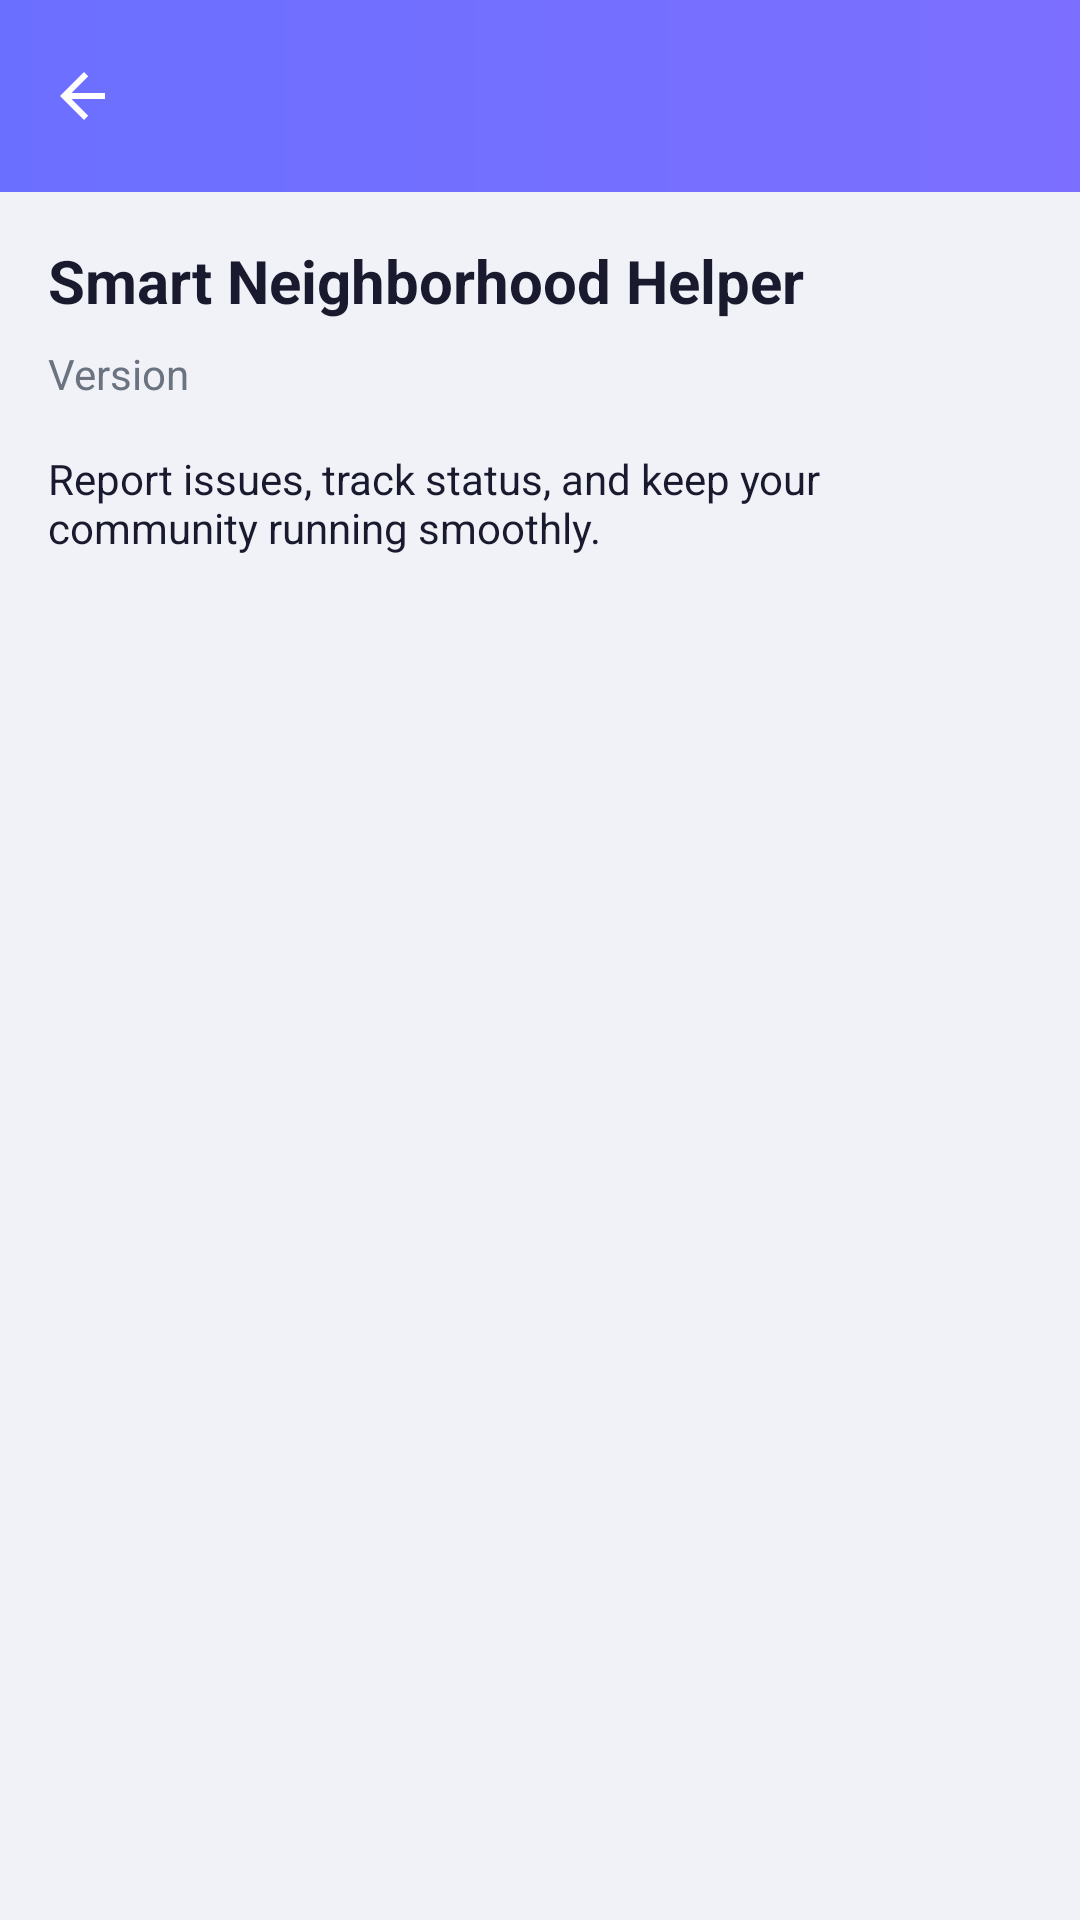

Layout XML and referenced resources for this Android screen:
<!-- AndroidManifest.xml: application theme Theme.SmartNeighborhoodHelper -->
<!-- res/layout/activity_about_app.xml -->
<?xml version="1.0" encoding="utf-8"?>
<LinearLayout xmlns:android="http://schemas.android.com/apk/res/android"
    xmlns:app="http://schemas.android.com/apk/res-auto"
    android:layout_width="match_parent"
    android:layout_height="match_parent"
    android:orientation="vertical">

    <com.google.android.material.appbar.MaterialToolbar
        android:id="@+id/toolbar"
        android:layout_width="match_parent"
        android:layout_height="wrap_content"
        android:background="@drawable/bg_header_gradient"
        android:title="About"
        android:titleTextColor="@android:color/white"
        app:navigationIconTint="@android:color/white"
        app:navigationIcon="@drawable/ic_back" />

    <LinearLayout
        android:layout_width="match_parent"
        android:layout_height="match_parent"
        android:orientation="vertical"
        android:padding="16dp"
        android:background="#F0F2F8">

        <TextView
            android:layout_width="wrap_content"
            android:layout_height="wrap_content"
            android:text="Smart Neighborhood Helper"
            android:textStyle="bold"
            android:textSize="20sp"
            android:textColor="#1A1A2E" />

        <TextView
            android:id="@+id/tvVersion"
            android:layout_width="wrap_content"
            android:layout_height="wrap_content"
            android:layout_marginTop="8dp"
            android:text="Version"
            android:textColor="#6B7280" />

        <TextView
            android:layout_width="match_parent"
            android:layout_height="wrap_content"
            android:layout_marginTop="16dp"
            android:text="Report issues, track status, and keep your community running smoothly."
            android:textColor="#1A1A2E" />

    </LinearLayout>

</LinearLayout>
<!-- resources referenced by this layout -->
<resources>
  <!-- drawable bg_header_gradient (drawable) -->
  <?xml version="1.0" encoding="utf-8"?>
  <shape xmlns:android="http://schemas.android.com/apk/res/android">
      <gradient
          android:type="linear"
          android:startColor="#6B6FFF"
          android:endColor="#7C6FFF"
          android:angle="0" />
  </shape>
  <!-- drawable ic_back (drawable) -->
  <?xml version="1.0" encoding="utf-8"?>
  <vector xmlns:android="http://schemas.android.com/apk/res/android"
      android:width="24dp"
      android:height="24dp"
      android:viewportWidth="24"
      android:viewportHeight="24">
      <path
          android:fillColor="#FFFFFFFF"
          android:pathData="M19,11H7.83l5.59,-5.59L12,4l-8,8 8,8 1.41,-1.41L7.83,13H19v-2z" />
  </vector>
  <style name="Theme.SmartNeighborhoodHelper" parent="Base.Theme.SmartNeighborhoodHelper" />
  <style name="Base.Theme.SmartNeighborhoodHelper" parent="Theme.Material3.Light.NoActionBar">
          
          <item name="colorPrimary">@color/primary</item>
          <item name="colorPrimaryDark">@color/primary_dark</item>
          <item name="colorOnPrimary">@color/on_primary</item>
  
          
          <item name="colorSecondary">@color/secondary</item>
  
          
          <item name="android:colorBackground">@color/background</item>
          <item name="colorSurface">@color/surface</item>
  
          
          <item name="colorError">@color/error</item>
  
          
          <item name="android:statusBarColor">@color/primary_dark</item>
  
          
          <item name="android:editTextColor">@color/text_primary</item>
          <item name="android:textColorHint">#6B7280</item>
  
          
      </style>
  <color name="primary">#2962FF</color>
  <color name="primary_dark">#0039CB</color>
  <color name="on_primary">#FFFFFF</color>
  <color name="secondary">#00BCD4</color>
  <color name="background">#F5F7FA</color>
  <color name="surface">#FFFFFF</color>
  <color name="error">#EF4444</color>
  <color name="text_primary">#1A1A2E</color>
</resources>
